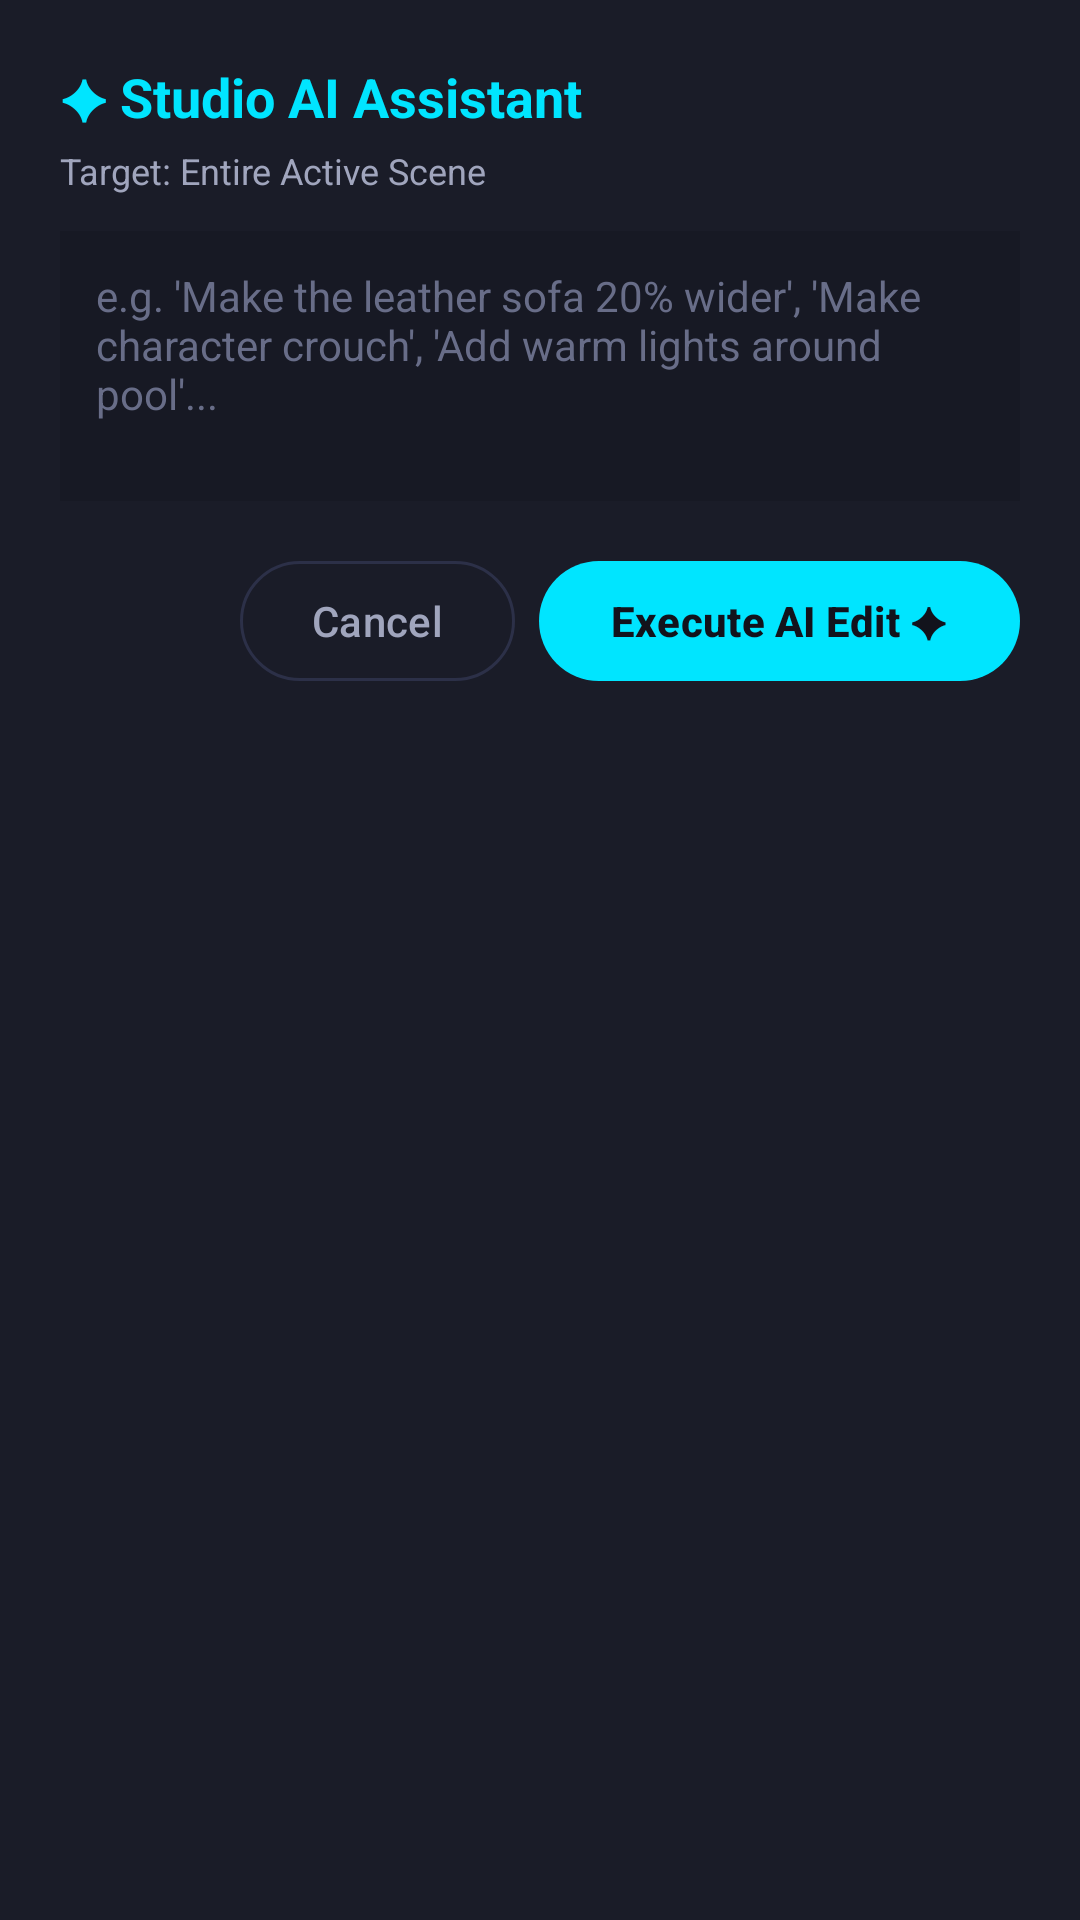

This screen was rendered from an Android layout file. Write that file and the resources it references.
<!-- AndroidManifest.xml: application theme Theme.Vynara -->
<!-- res/layout/dialog_ai_assistant.xml -->
<?xml version="1.0" encoding="utf-8"?>
<LinearLayout xmlns:android="http://schemas.android.com/apk/res/android"
    xmlns:app="http://schemas.android.com/apk/res-auto"
    android:layout_width="match_parent"
    android:layout_height="wrap_content"
    android:background="@color/bg_card"
    android:orientation="vertical"
    android:padding="20dp">

    <TextView
        android:layout_width="wrap_content"
        android:layout_height="wrap_content"
        android:text="✦ Studio AI Assistant"
        android:textColor="@color/primary"
        android:textSize="18sp"
        android:textStyle="bold" />

    <TextView
        android:id="@+id/tv_dialog_selected_target"
        android:layout_width="wrap_content"
        android:layout_height="wrap_content"
        android:layout_marginTop="4dp"
        android:text="Target: Entire Active Scene"
        android:textColor="@color/text_secondary"
        android:textSize="12sp" />

    <EditText
        android:id="@+id/et_studio_ai_prompt"
        android:layout_width="match_parent"
        android:layout_height="90dp"
        android:layout_marginTop="12dp"
        android:background="@color/bg_input"
        android:gravity="top|start"
        android:hint="e.g. 'Make the leather sofa 20% wider', 'Make character crouch', 'Add warm lights around pool'..."
        android:inputType="textMultiLine"
        android:padding="12dp"
        android:textColor="@color/text_primary"
        android:textColorHint="@color/text_muted"
        android:textSize="14sp" />

    <LinearLayout
        android:layout_width="match_parent"
        android:layout_height="wrap_content"
        android:layout_marginTop="16dp"
        android:gravity="end"
        android:orientation="horizontal">

        <com.google.android.material.button.MaterialButton
            android:id="@+id/btn_dialog_cancel"
            style="@style/Widget.Material3.Button.OutlinedButton"
            android:layout_width="wrap_content"
            android:layout_height="wrap_content"
            android:text="Cancel"
            android:textColor="@color/text_secondary"
            app:strokeColor="@color/border_dark" />

        <com.google.android.material.button.MaterialButton
            android:id="@+id/btn_dialog_apply"
            android:layout_width="wrap_content"
            android:layout_height="wrap_content"
            android:layout_marginStart="8dp"
            android:text="Execute AI Edit ✦"
            android:textColor="@color/bg_dark"
            android:textStyle="bold"
            app:backgroundTint="@color/primary" />
    </LinearLayout>
</LinearLayout>
<!-- resources referenced by this layout -->
<resources>
  <color name="bg_card">#1A1C28</color>
  <color name="bg_dark">#12131C</color>
  <color name="bg_input">#171924</color>
  <color name="border_dark">#2C3048</color>
  <color name="primary">#00E5FF</color>
  <color name="text_muted">#686D88</color>
  <color name="text_primary">#FFFFFF</color>
  <color name="text_secondary">#A0A5BD</color>
  <style name="Theme.Vynara" parent="Theme.Material3.Dark.NoActionBar">
          <item name="colorPrimary">@color/primary</item>
          <item name="colorOnPrimary">@color/bg_dark</item>
          <item name="colorSecondary">@color/accent_magenta</item>
          <item name="colorOnSecondary">@color/white</item>
          <item name="android:statusBarColor">@color/bg_dark</item>
          <item name="android:navigationBarColor">@color/bg_dark</item>
          <item name="android:windowBackground">@color/bg_dark</item>
      </style>
  <color name="accent_magenta">#FF2A85</color>
  <color name="white">#FFFFFFFF</color>
</resources>
